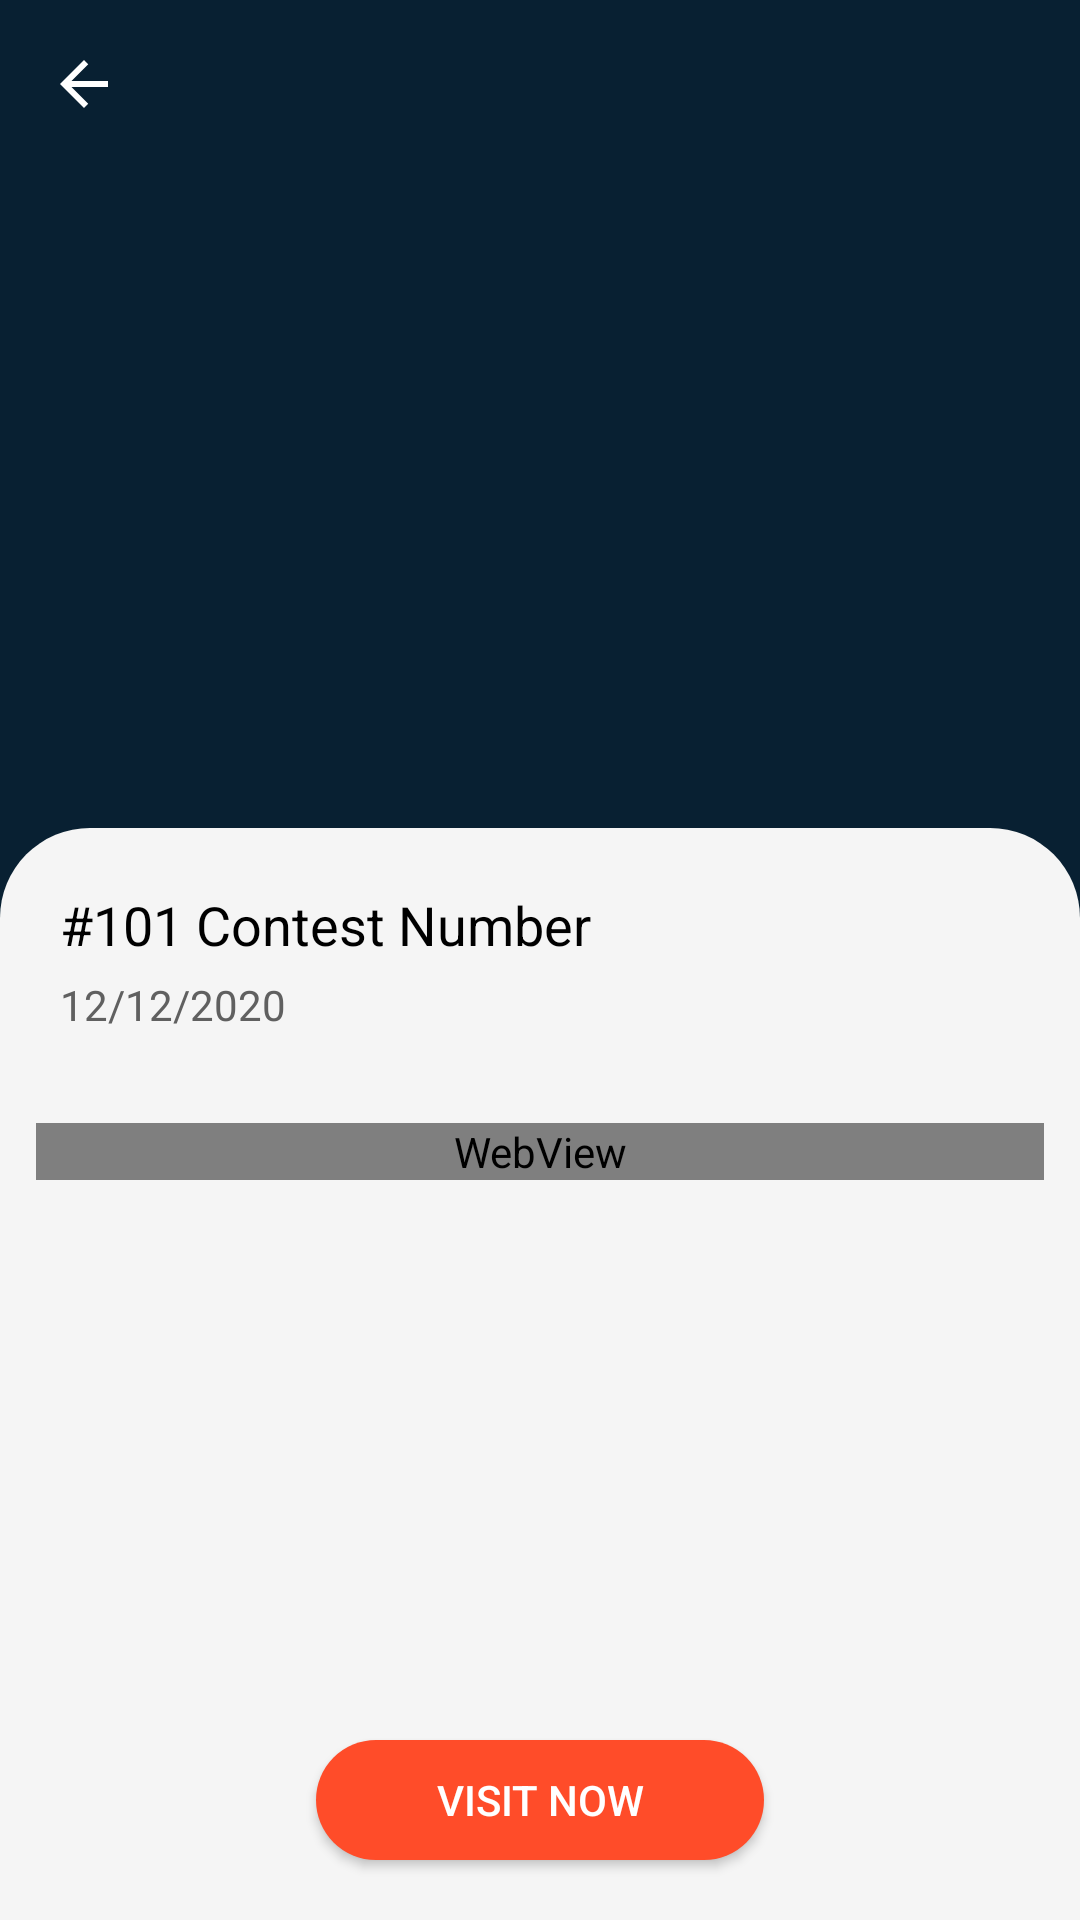

Produce the Android XML layout that renders to this screen, including the resource entries it uses.
<!-- AndroidManifest.xml: application theme AppTheme.MegaLotto -->
<!-- res/layout/activity_notification_details.xml -->
<?xml version="1.0" encoding="utf-8"?>
<RelativeLayout xmlns:android="http://schemas.android.com/apk/res/android"
    xmlns:app="http://schemas.android.com/apk/res-auto"
    android:layout_width="match_parent"
    android:layout_height="match_parent"
    android:orientation="vertical">

    <androidx.core.widget.NestedScrollView
        android:layout_width="match_parent"
        android:layout_height="match_parent"
        android:layout_above="@+id/moreBtn"
        android:layout_alignParentTop="true"
        android:fillViewport="true">

        <LinearLayout
            android:layout_width="match_parent"
            android:layout_height="wrap_content"
            android:orientation="vertical">

            <androidx.appcompat.widget.Toolbar
                android:id="@+id/toolbar"
                android:layout_width="match_parent"
                android:layout_height="?attr/actionBarSize"
                android:background="@color/colorPrimary"
                android:theme="@style/AppTheme.AppBarOverlay"
                app:navigationIcon="@drawable/ic_arrow_back_black_24"
                app:popupTheme="@style/AppTheme.PopupOverlay"
                app:titleTextColor="@color/white" />

            <LinearLayout
                android:layout_width="match_parent"
                android:layout_height="wrap_content"
                android:background="@color/colorPrimary"
                android:orientation="vertical">

                <ImageView
                    android:id="@+id/coverImg"
                    android:layout_width="match_parent"
                    android:layout_height="220dp"
                    android:scaleType="fitCenter"
                    android:src="@drawable/app_icon" />

                <LinearLayout
                    android:layout_width="match_parent"
                    android:layout_height="wrap_content"
                    android:background="@drawable/bg_half_gray"
                    android:paddingTop="10dp"
                    android:orientation="vertical">

                    <TextView
                        android:id="@+id/subtitleTxt"
                        android:layout_width="match_parent"
                        android:layout_height="wrap_content"
                        android:layout_marginStart="20dp"
                        android:layout_marginTop="10dp"
                        android:layout_marginEnd="20dp"
                        android:layout_marginBottom="5dp"
                        android:text="#101 Contest Number"
                        android:textColor="@color/colorTextBlack"
                        android:textSize="18sp"
                        android:textStyle="normal" />

                    <TextView
                        android:id="@+id/dateTxt"
                        android:layout_width="wrap_content"
                        android:layout_height="wrap_content"
                        android:layout_marginStart="20dp"
                        android:layout_marginEnd="20dp"
                        android:layout_marginBottom="20dp"
                        android:text="12/12/2020"
                        android:textColor="@color/colorTextGaryDark"
                        android:textSize="14sp"
                        android:textStyle="normal" />
                </LinearLayout>
            </LinearLayout>


            <WebView
                android:id="@+id/webView"
                android:layout_width="match_parent"
                android:layout_height="wrap_content"
                android:layout_marginStart="12dp"
                android:layout_marginTop="10dp"
                android:layout_marginEnd="12dp"
                android:layout_marginBottom="0dp"
                android:scrollbars="none" />
        </LinearLayout>
    </androidx.core.widget.NestedScrollView>

    <Button
        android:id="@+id/moreBtn"
        android:layout_width="wrap_content"
        android:layout_height="40dp"
        android:layout_alignParentBottom="true"
        android:layout_centerInParent="true"
        android:layout_gravity="center"
        android:layout_marginStart="20dp"
        android:layout_marginTop="20dp"
        android:layout_marginEnd="20dp"
        android:layout_marginBottom="20dp"
        android:background="@drawable/bg_button"
        android:gravity="center"
        android:paddingStart="40dp"
        android:paddingEnd="40dp"
        android:text="Visit Now"
        android:textAlignment="center"
        android:textAllCaps="true"
        android:textColor="@color/colorTextWhite"
        android:textSize="14sp"
        android:textStyle="normal" />
</RelativeLayout>
<!-- resources referenced by this layout -->
<resources>
  <color name="colorPrimary">#082032</color>
  <color name="colorTextBlack">#000000</color>
  <color name="colorTextGaryDark">#606060</color>
  <color name="colorTextWhite">#ffffff</color>
  <color name="white">#ffffff</color>
  <!-- drawable bg_button (drawable) -->
  <?xml version="1.0" encoding="utf-8"?>
  <shape xmlns:android="http://schemas.android.com/apk/res/android"
      android:shape="rectangle">
      <solid
          android:angle="0"
          android:color="@color/colorAccent" />
      <corners
          android:radius="20dp" />
  </shape>
  <!-- drawable bg_half_gray (drawable) -->
  <?xml version="1.0" encoding="utf-8"?>
  <shape xmlns:android="http://schemas.android.com/apk/res/android"
      android:shape="rectangle">
      <corners
          android:topLeftRadius="30dp"
          android:topRightRadius="30dp" />
      <solid android:color="@color/main_bg" />
  </shape>
  <!-- drawable ic_arrow_back_black_24 (drawable) -->
  <?xml version="1.0" encoding="utf-8"?>
  <vector xmlns:android="http://schemas.android.com/apk/res/android"
      android:width="24dp"
      android:height="24dp"
      android:viewportWidth="24"
      android:viewportHeight="24">
      <path
          android:fillColor="#FFF"
          android:pathData="M20,11H7.83l5.59,-5.59L12,4l-8,8 8,8 1.41,-1.41L7.83,13H20v-2z" />
  </vector>
  <style name="AppTheme.AppBarOverlay">
      </style>
  <style name="AppTheme.PopupOverlay">
      </style>
  <style name="AppTheme.MegaLotto" parent="Theme.AppCompat.Light.NoActionBar">
          <item name="colorOnPrimary">@color/colorAccent</item>
          <item name="colorOnSecondary">@color/colorAccent</item>
          <item name="colorPrimary">@color/colorPrimary</item>
          <item name="colorPrimaryVariant">@color/colorPrimaryDark</item>
          <item name="colorSecondary">@color/colorPrimary</item>
          <item name="colorSecondaryVariant">@color/colorPrimaryDark</item>
          <item name="android:windowBackground">@color/main_bg</item>
          <item name="android:statusBarColor">@color/colorPrimaryDark</item>
          <item name="drawerArrowStyle">@style/DrawerArrowStyle</item>
      </style>
  <color name="colorAccent">#FF4C29</color>
  <color name="main_bg">#F5F5F5</color>
  <color name="colorPrimaryDark">#082032</color>
  <style name="DrawerArrowStyle" parent="Widget.AppCompat.DrawerArrowToggle">
          <item name="color">@android:color/white</item>
      </style>
</resources>
